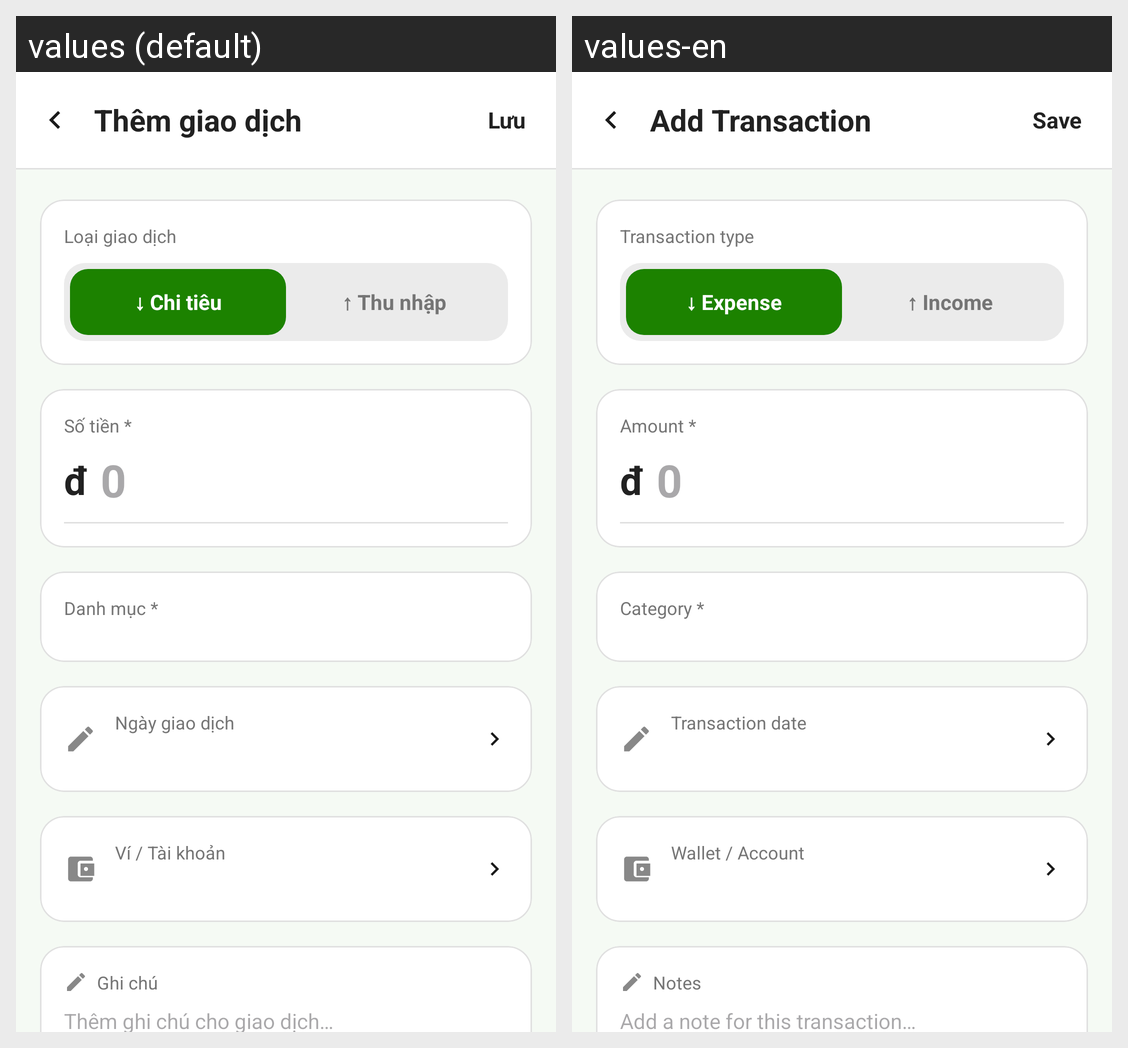

The same Android screen rendered under two of its app's locales, left to right. List the strings drawn on it with the default value and each locale's translation.
Android screen res/layout/activity_add_transaction.xml rendered under 2 locales, left to right: values (default), values-en. Device: Nexus 5 (rendered at 1080×1920; each locale shown at half size, 540×960, under a caption strip naming it); theme Theme.Cashie.
Strings drawn on this screen, with the default value and each locale's value (text and hints the layout hard-codes, and strings that could not be matched under every locale, appear in the picture but are not listed):

add_transaction_title
  values: Thêm giao dịch
  values-en: Add Transaction

add_transaction_save
  values: Lưu
  values-en: Save

add_transaction_type_label
  values: Loại giao dịch
  values-en: Transaction type

add_transaction_type_expense
  values: ↓ Chi tiêu
  values-en: ↓ Expense

add_transaction_type_income
  values: ↑ Thu nhập
  values-en: ↑ Income

add_transaction_amount_label
  values: Số tiền *
  values-en: Amount *

add_transaction_category_label
  values: Danh mục *
  values-en: Category *

add_transaction_date_label
  values: Ngày giao dịch
  values-en: Transaction date

add_transaction_wallet_label
  values: Ví / Tài khoản
  values-en: Wallet / Account

add_transaction_note_label
  values: Ghi chú
  values-en: Notes

add_transaction_note_hint
  values: Thêm ghi chú cho giao dịch…
  values-en: Add a note for this transaction…
